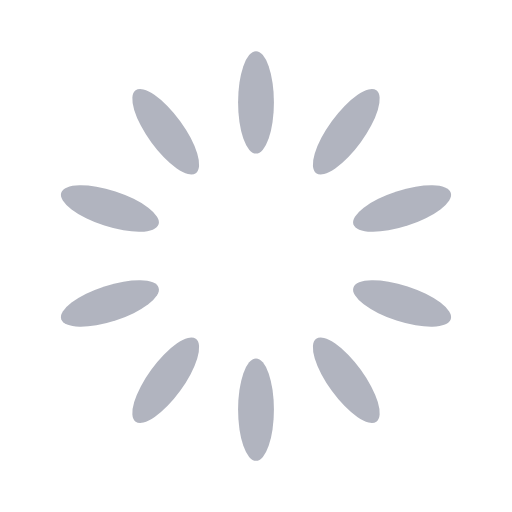
t = 0.00 s
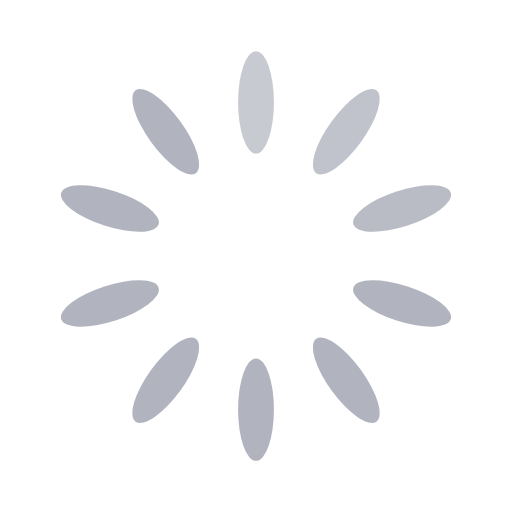
t = 0.23 s
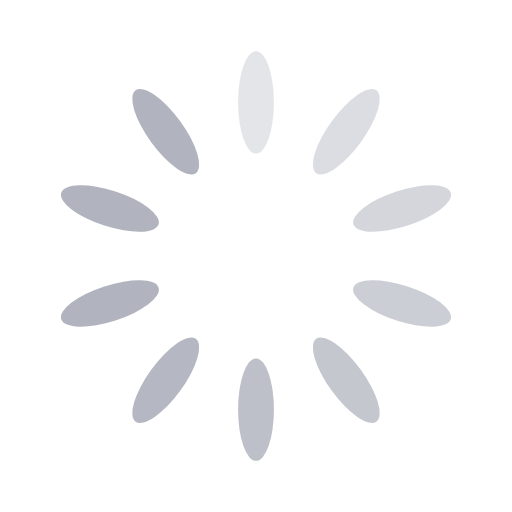
t = 0.49 s
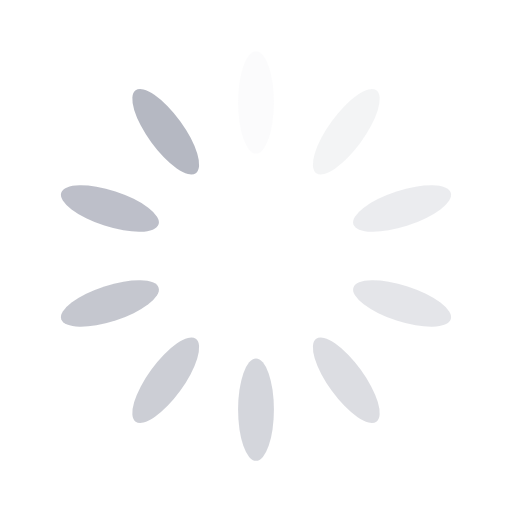
t = 0.71 s
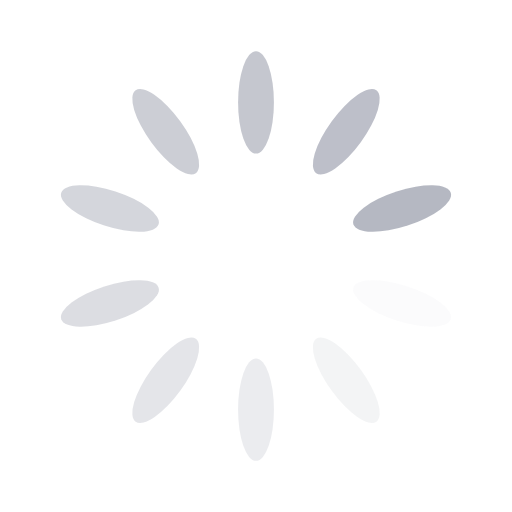
t = 0.94 s
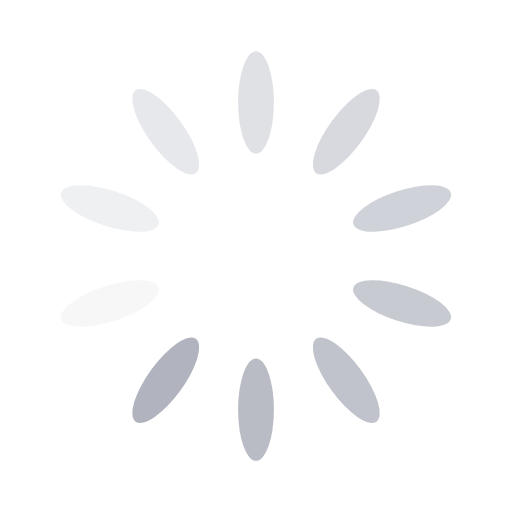
t = 1.20 s

The animated SVG that drew these frames (rendered in a browser with its animation timeline set to each time). Animation: 10 SMIL elements (animate=10); one cycle of 1.43 s, repeats indefinitely.

<svg width='32px' height='32px' xmlns="http://www.w3.org/2000/svg" viewBox="0 0 100 100" preserveAspectRatio="xMidYMid" class="uil-default"><rect x="0" y="0" width="100" height="100" fill="none" class="bk"></rect><rect  x='46.5' y='40' width='7' height='20' rx='10' ry='10' fill='#b1b4bf' transform='rotate(0 50 50) translate(0 -30)'>  <animate attributeName='opacity' from='1' to='0' dur='.75s' begin='0s' repeatCount='indefinite'/></rect><rect  x='46.5' y='40' width='7' height='20' rx='10' ry='10' fill='#b1b4bf' transform='rotate(36 50 50) translate(0 -30)'>  <animate attributeName='opacity' from='1' to='0' dur='.75s' begin='0.075s' repeatCount='indefinite'/></rect><rect  x='46.5' y='40' width='7' height='20' rx='10' ry='10' fill='#b1b4bf' transform='rotate(72 50 50) translate(0 -30)'>  <animate attributeName='opacity' from='1' to='0' dur='.75s' begin='0.15s' repeatCount='indefinite'/></rect><rect  x='46.5' y='40' width='7' height='20' rx='10' ry='10' fill='#b1b4bf' transform='rotate(108 50 50) translate(0 -30)'>  <animate attributeName='opacity' from='1' to='0' dur='.75s' begin='0.225s' repeatCount='indefinite'/></rect><rect  x='46.5' y='40' width='7' height='20' rx='10' ry='10' fill='#b1b4bf' transform='rotate(144 50 50) translate(0 -30)'>  <animate attributeName='opacity' from='1' to='0' dur='.75s' begin='0.3s' repeatCount='indefinite'/></rect><rect  x='46.5' y='40' width='7' height='20' rx='10' ry='10' fill='#b1b4bf' transform='rotate(180 50 50) translate(0 -30)'>  <animate attributeName='opacity' from='1' to='0' dur='.75s' begin='0.375s' repeatCount='indefinite'/></rect><rect  x='46.5' y='40' width='7' height='20' rx='10' ry='10' fill='#b1b4bf' transform='rotate(216 50 50) translate(0 -30)'>  <animate attributeName='opacity' from='1' to='0' dur='.75s' begin='0.45s' repeatCount='indefinite'/></rect><rect  x='46.5' y='40' width='7' height='20' rx='10' ry='10' fill='#b1b4bf' transform='rotate(252 50 50) translate(0 -30)'>  <animate attributeName='opacity' from='1' to='0' dur='.75s' begin='0.525s' repeatCount='indefinite'/></rect><rect  x='46.5' y='40' width='7' height='20' rx='10' ry='10' fill='#b1b4bf' transform='rotate(288 50 50) translate(0 -30)'>  <animate attributeName='opacity' from='1' to='0' dur='.75s' begin='0.6s' repeatCount='indefinite'/></rect><rect  x='46.5' y='40' width='7' height='20' rx='10' ry='10' fill='#b1b4bf' transform='rotate(324 50 50) translate(0 -30)'>  <animate attributeName='opacity' from='1' to='0' dur='.75s' begin='0.675s' repeatCount='indefinite'/></rect></svg>